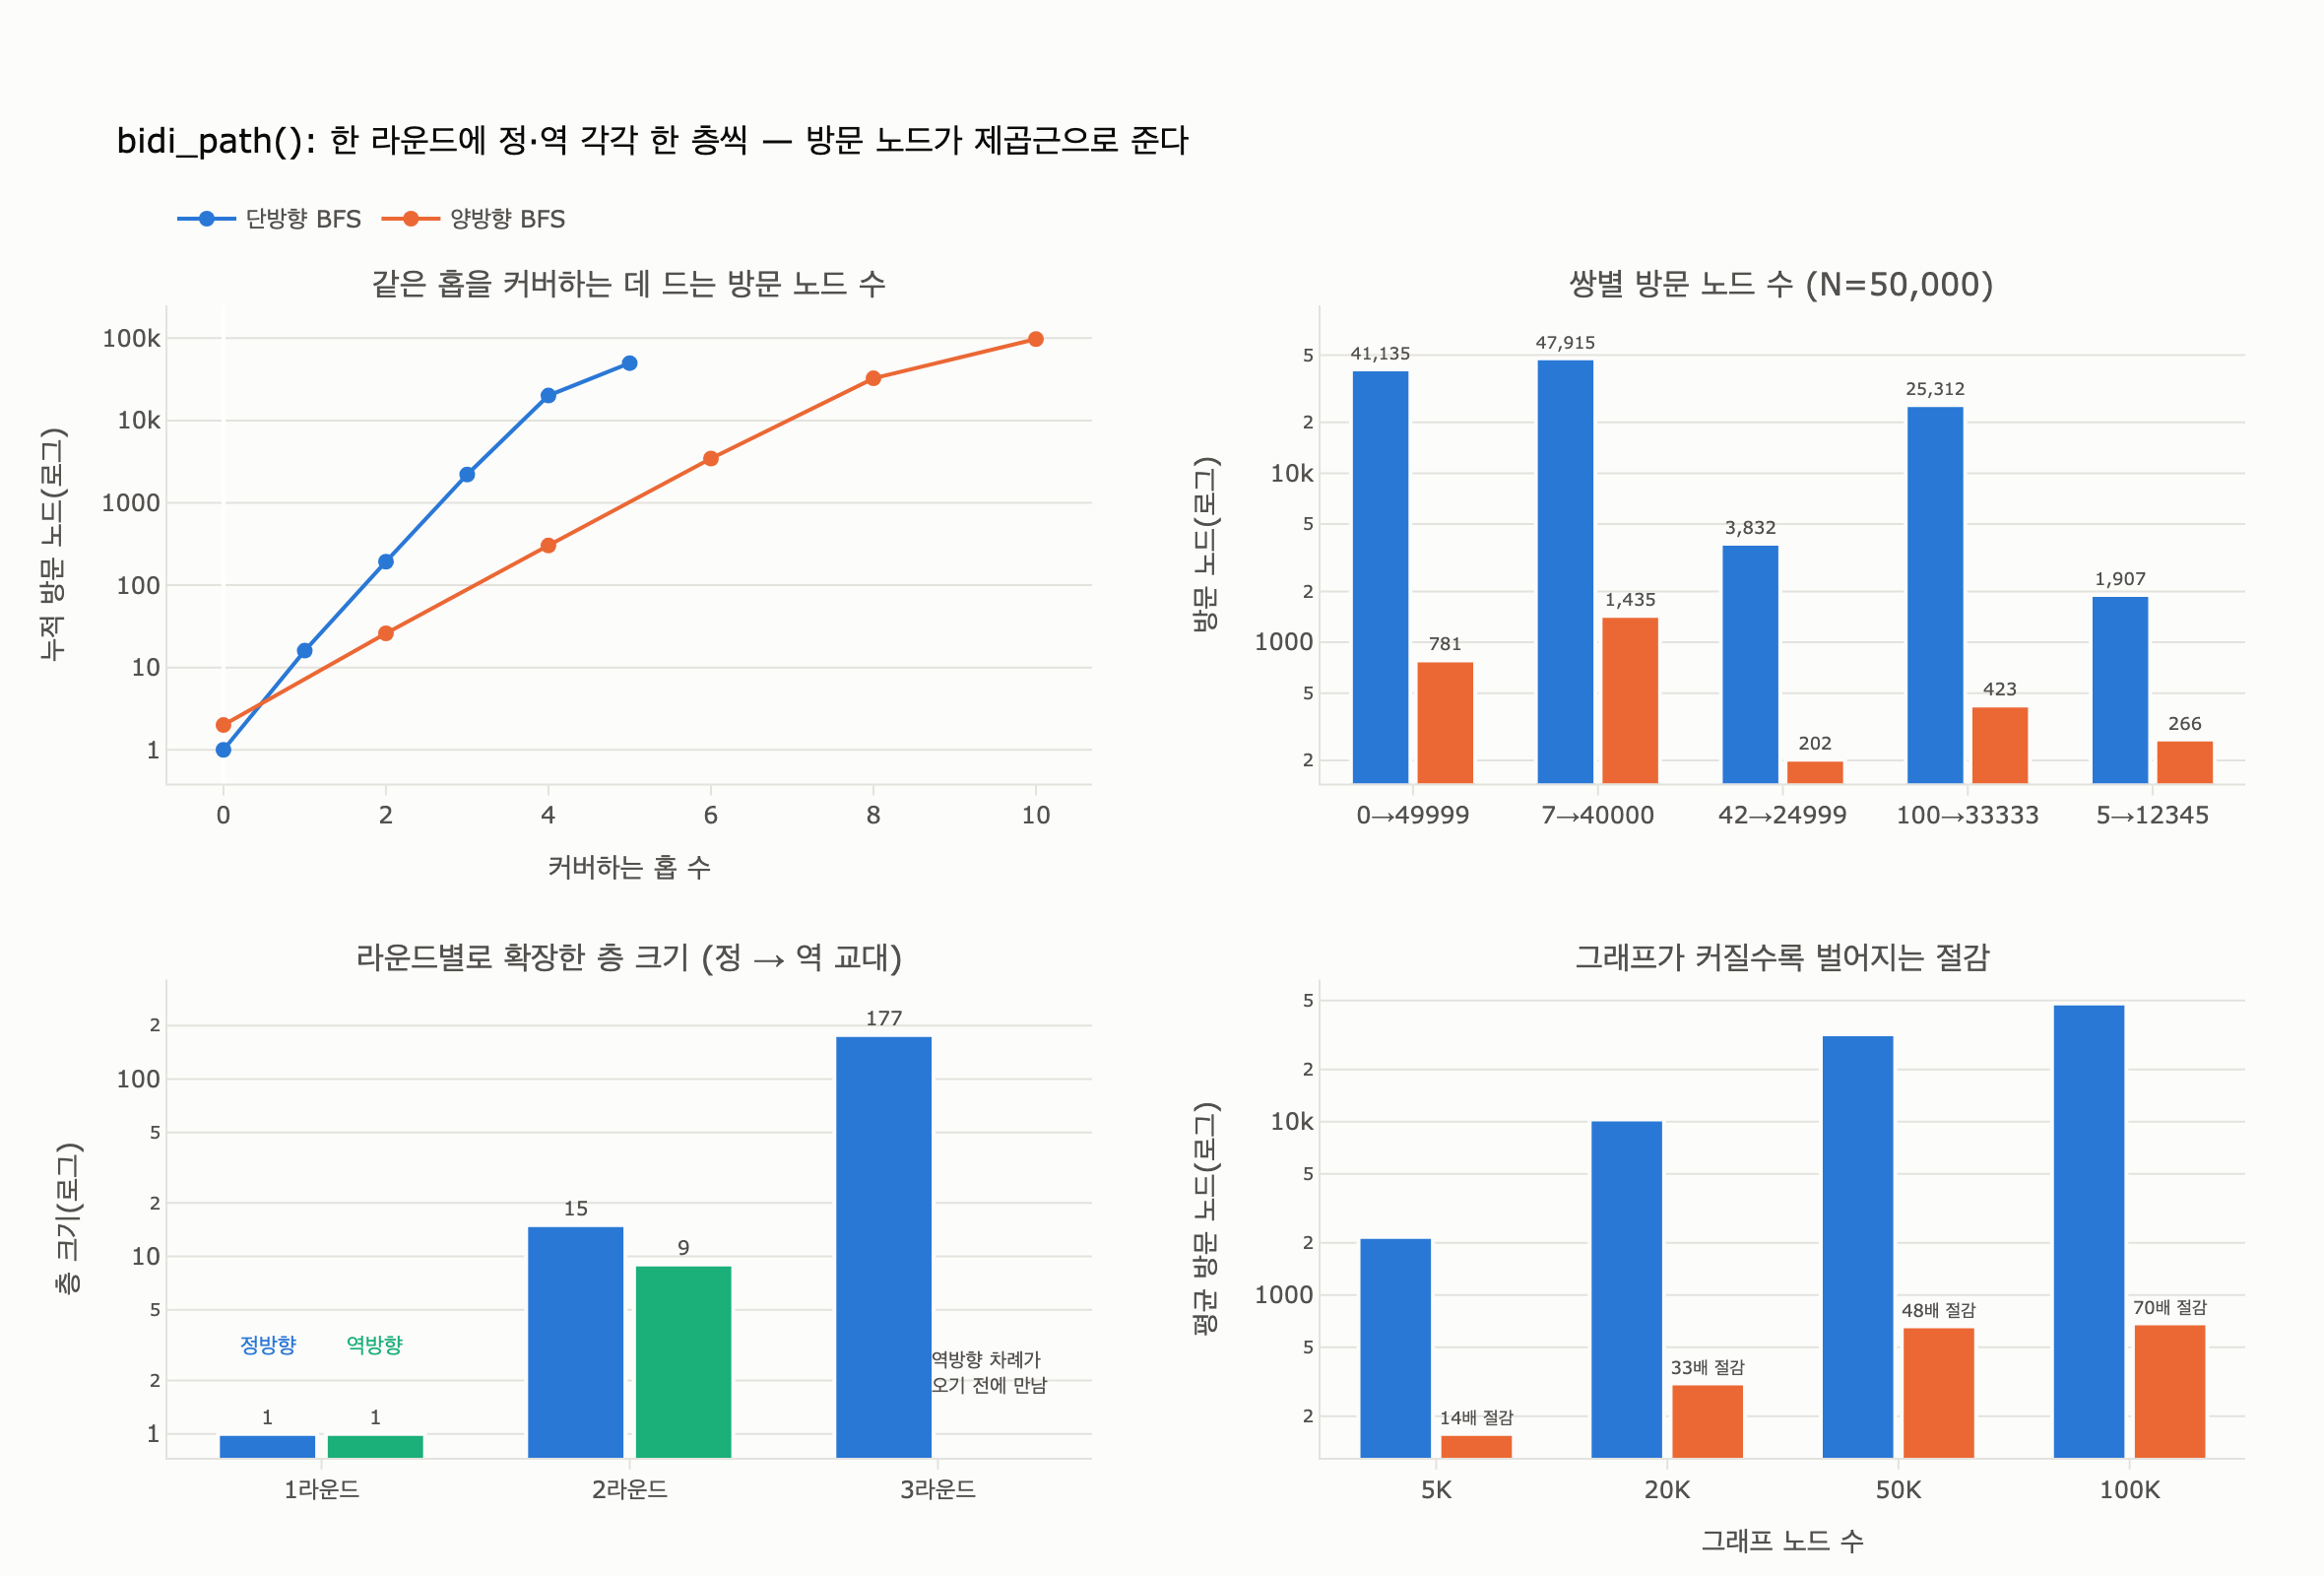

Generate this figure with Python:
# %% [markdown]
# # `bidi_path()`는 두 방향 탐색을 어떻게 번갈아 진행하는가
#
# 9장 `ex2_bidirectional.py`의 `bidi_path()`를 뜯어보고, 단방향 BFS와
# **방문 노드 수**를 직접 비교한다.
#
# 핵심 구조는 네 줄로 요약된다.
#
# ```python
# for _ in range(max_hop):                                     # (1) 라운드
#     for q, seen, other in ((fq, fwd, bwd), (bq, bwd, fwd)):  # (2) 방향 교대
#         for _ in range(len(q)):                              # (3) 딱 한 층만
#             ...
#             if v in other:                                   # (4) 만남 판정
#                 return _join(v, fwd, bwd), ...
# ```
#
# - (1) 라운드마다
# - (2) `(정방향 큐, 내 seen, 상대 seen)` → `(역방향 큐, 내 seen, 상대 seen)` 순으로 **교대**하고
# - (3) `len(q)`를 **미리 찍어** 그 개수만큼만 pop 하므로, 이번에 새로 넣은 노드는
#   다음 라운드로 밀린다. 즉 한 번에 정확히 **한 층(one level)** 만 확장한다.
# - (4) 새로 방문한 노드 `v`가 **반대쪽 `seen`** 에 이미 있으면 두 탐색이 만난 것이므로
#   `_join()`으로 앞쪽 절반과 뒤쪽 절반을 이어 붙인다.
#
# 필요 패키지: plotly, kaleido (마지막 시각화 저장용). 나머지는 표준 라이브러리만 사용.

# %%
import random
from collections import defaultdict, deque


def _show(fig):
    try:
        from IPython import get_ipython
        if get_ipython() is not None:  # VSCode 셀/Jupyter에서만 렌더링
            fig.show()
    except ImportError:
        pass


def make(n=50_000, avg_deg=12, seed=20260801):
    """9장 graph.py 와 같은 방식의 무방향 랜덤 그래프. 시드 고정."""
    rnd = random.Random(seed)
    adj = defaultdict(list)
    for a in range(n):
        for _ in range(avg_deg // 2):
            b = rnd.randrange(n)
            if a != b:
                adj[a].append(b)
                adj[b].append(a)
    return {k: sorted(set(v)) for k, v in adj.items()}


N = 50_000  # 책은 200_000. 여기서는 실행 시간을 위해 줄였다(경향은 같다).
adj = make(n=N)
print(f"노드 {len(adj):,}  평균 차수 {sum(len(v) for v in adj.values()) / len(adj):.1f}")
# 출력: 노드 50,000  평균 차수 12.0

# %% [markdown]
# ## 1. 단방향 BFS — 반지름 $d$ 짜리 공 하나
#
# 평균 차수 $k$ 인 그래프에서 $d$ 홉까지 훑으면 방문 노드는 대략
#
# $$ V_{\text{단방향}} \approx (k-1)^{d} $$
#
# 로 늘어난다. 지수가 그대로 $d$ 다.

# %%
def bfs_path(adj, s, t, max_hop=8):
    """책의 단방향 BFS. (경로, 방문 노드 수)를 돌려준다."""
    if s == t:
        return [s], 1
    seen = {s: None}
    q = deque([(s, 0)])
    while q:
        u, d = q.popleft()
        if d >= max_hop:
            continue
        for v in adj.get(u, ()):
            if v in seen:
                continue
            seen[v] = u
            if v == t:
                path = [v]
                while seen[path[-1]] is not None:
                    path.append(seen[path[-1]])
                return list(reversed(path)), len(seen)
            q.append((v, d + 1))
    return None, len(seen)


# %% [markdown]
# ## 2. 양방향 BFS — 반지름 $d/2$ 짜리 공 두 개
#
# $$ V_{\text{양방향}} \approx 2\,(k-1)^{d/2} = 2\sqrt{V_{\text{단방향}}} $$
#
# 공의 크기가 지수라서 반지름을 절반으로 줄이면 방문 수가 **제곱근**이 된다.
#
# 아래 구현은 책 코드 그대로다. 주석으로 교대 지점을 표시했다.

# %%
def bidi_path(adj, s, t, max_hop=8):
    if s == t:
        return [s], 1
    fwd, bwd = {s: None}, {t: None}      # 각 방향의 seen(= 부모 표). 시작점의 부모는 None
    fq, bq = deque([s]), deque([t])      # 각 방향의 큐
    for _ in range(max_hop):             # ── 라운드
        # ── 한 라운드 안에서 (정방향 → 역방향) 순으로 교대한다
        for q, seen, other in ((fq, fwd, bwd), (bq, bwd, fwd)):
            # len(q)를 미리 고정 → 이번에 새로 넣은 노드는 다음 라운드로 밀린다
            for _ in range(len(q)):      # ── 딱 한 층만 확장
                u = q.popleft()
                for v in adj.get(u, ()):
                    if v in seen:        # 내 쪽에서 이미 본 노드는 건너뛴다
                        continue
                    seen[v] = u          # 내 쪽 부모 기록
                    if v in other:       # ── 반대쪽 seen 에 있으면 «만났다»
                        return _join(v, fwd, bwd), len(fwd) + len(bwd)
                    q.append(v)          # 아니면 다음 층 후보로
    return None, len(fwd) + len(bwd)


def _join(meet, fwd, bwd):
    """만난 노드 meet 를 기준으로 s쪽 절반과 t쪽 절반을 이어 붙인다."""
    left = [meet]
    while fwd[left[-1]] is not None:     # meet → … → s (부모를 거슬러 올라감)
        left.append(fwd[left[-1]])
    right = []
    cur = bwd[meet]
    while cur is not None:               # meet 의 뒤쪽 부모 → … → t
        right.append(cur)
        cur = bwd[cur]
    return list(reversed(left)) + right  # s … meet … t


# %% [markdown]
# `_join()`이 방향과 무관하게 동작하는 이유: 만난 노드 `v`는 **어느 쪽에서 발견되든**
# 그 시점에 `fwd`와 `bwd` 양쪽에 모두 들어 있다. 방금 넣은 쪽이 `seen[v] = u`로 기록했고,
# 반대쪽은 이전 라운드에 이미 기록해 뒀기 때문이다. 그래서 `fwd` 부모를 따라가면 `s`,
# `bwd` 부모를 따라가면 `t`가 나온다.

# %% [markdown]
# ## 3. 한 층씩 교대하는 모습을 직접 찍어 보기
#
# 라운드마다 어느 쪽이 몇 개를 확장했고 각 `seen`이 얼마나 커졌는지 기록한다.
# `bidi_path()`와 로직은 같고 계측만 추가했다.

# %%
def bidi_trace(adj, s, t, max_hop=8):
    """라운드/방향별 확장 기록을 남기는 계측판."""
    log = []
    if s == t:
        return [s], log
    fwd, bwd = {s: None}, {t: None}
    fq, bq = deque([s]), deque([t])
    for rnd_i in range(1, max_hop + 1):
        for name, q, seen, other in (("정방향", fq, fwd, bwd), ("역방향", bq, bwd, fwd)):
            popped = len(q)              # 이번에 확장할 층의 크기(= 프런티어)
            before = len(seen)
            for _ in range(popped):
                u = q.popleft()
                for v in adj.get(u, ()):
                    if v in seen:
                        continue
                    seen[v] = u
                    if v in other:
                        log.append((rnd_i, name, popped, len(seen) - before,
                                    len(fwd), len(bwd), f"만남! v={v}"))
                        return _join(v, fwd, bwd), log
                    q.append(v)
            log.append((rnd_i, name, popped, len(seen) - before,
                        len(fwd), len(bwd), ""))
    return None, log


path, log = bidi_trace(adj, 0, 49_999)
print(f"{'라운드':>4} {'방향':>6} {'확장한 층 크기':>14} {'새 노드':>9} "
      f"{'|fwd|':>8} {'|bwd|':>8}  비고")
for r, name, popped, new, nf, nb, note in log:
    print(f"{r:>4} {name:>6} {popped:>14,} {new:>9,} {nf:>8,} {nb:>8,}  {note}")
print(f"\n경로: {path}  (길이 {len(path) - 1} 홉)")
# 출력:
#  라운드     방향    확장한 층 크기    새 노드    |fwd|    |bwd|  비고
#     1    정방향             1       15       16        1
#     1    역방향             1        9       16       10
#     2    정방향            15      177      193       10
#     2    역방향             9      100      193      110
#     3    정방향           177      478      671      110  만남! v=27561
#
# 경로: [0, 7953, 34623, 27561, 8855, 49999]  (길이 5 홉)

# %% [markdown]
# 읽는 법:
#
# - 라운드 1에서 정방향이 시작점 하나를 펼치고(층 크기 1), 이어서 역방향이 도착점 하나를 펼친다.
#   **한 라운드 = 양쪽 각각 한 층.**
# - `확장한 층 크기`가 그 방향의 프런티어다. 다음 라운드의 층 크기는 직전 라운드에
#   새로 넣은 노드 수와 같다 — `len(q)` 스냅숏이 층을 갈라 주기 때문이다.
# - 3라운드 정방향 도중, 새로 넣은 노드 27561이 `bwd`에 이미 있는 걸 보고 멈춘다.
#   이때 `|fwd| + |bwd| = 671 + 110 = 781`이 총 방문 노드 수다.
# - 정방향 층이 역방향 층보다 큰 건 0번 노드의 차수가 더 커서지, 알고리즘 편향이 아니다.
#
# 만약 `for _ in range(len(q))`가 아니라 `while q` 였다면 한쪽이 큐를 **끝까지** 비우므로
# 교대가 일어나지 않고 사실상 단방향 BFS가 된다. 아래에서 확인한다.

# %%
def bidi_broken(adj, s, t, max_hop=8):
    """일부러 망가뜨린 판: 층 스냅숏 없이 큐를 끝까지 비운다 → 교대가 사라진다."""
    if s == t:
        return [s], 1
    fwd, bwd = {s: None}, {t: None}
    fq, bq = deque([s]), deque([t])
    for _ in range(max_hop):
        for q, seen, other in ((fq, fwd, bwd), (bq, bwd, fwd)):
            while q:                     # ← len(q) 스냅숏이 없다
                u = q.popleft()
                for v in adj.get(u, ()):
                    if v in seen:
                        continue
                    seen[v] = u
                    if v in other:
                        return _join(v, fwd, bwd), len(fwd) + len(bwd)
                    q.append(v)
    return None, len(fwd) + len(bwd)


for s, t in [(0, 49_999), (7, 40_000)]:
    _, v_uni = bfs_path(adj, s, t)
    _, v_bi = bidi_path(adj, s, t)
    _, v_bad = bidi_broken(adj, s, t)
    print(f"{s} → {t}: 단방향 {v_uni:,} / 양방향 {v_bi:,} / 층 스냅숏 없앤 판 {v_bad:,}")
# 출력:
# 0 → 49999: 단방향 41,135 / 양방향 781 / 층 스냅숏 없앤 판 41,136
# 7 → 40000: 단방향 47,915 / 양방향 1,435 / 층 스냅숏 없앤 판 47,916

# %% [markdown]
# `while q` 판은 정방향이 혼자 그래프를 다 훑고 나서야 역방향에 차례가 오므로
# 방문 수가 단방향과 똑같아진다(+1은 `_join`용으로 들고 있는 `bwd = {t: None}` 하나).
# **교대의 단위가 «한 층»이라는 점이 절감의 전부**다.

# %% [markdown]
# ## 4. 방문 노드 수 비교

# %%
PAIRS = [(0, 49_999), (7, 40_000), (42, 24_999), (100, 33_333), (5, 12_345)]
rows = []
for s, t in PAIRS:
    p1, v1 = bfs_path(adj, s, t)
    p2, v2 = bidi_path(adj, s, t)
    rows.append((s, t, v1, v2, v1 / max(v2, 1), len(p1) - 1, len(p2) - 1))

print(f"{'쌍':<18} {'단방향 방문':>12} {'양방향 방문':>12} {'절감':>8} "
      f"{'단방향 길이':>11} {'양방향 길이':>11}")
print("-" * 78)
for s, t, v1, v2, ratio, l1, l2 in rows:
    print(f"{f'{s} → {t}':<18} {v1:>12,} {v2:>12,} {ratio:>7.1f}x {l1:>11} {l2:>11}")
# 출력:
# 쌍                    단방향 방문       양방향 방문       절감    단방향 길이   양방향 길이
# ------------------------------------------------------------------------------
# 0 → 49999                41,135          781    52.7x           5           5
# 7 → 40000                47,915        1,435    33.4x           5           5
# 42 → 24999                3,832          202    19.0x           4           4
# 100 → 33333              25,312          423    59.8x           5           5
# 5 → 12345                 1,907          266     7.2x           4           4

# %% [markdown]
# ## 5. 만나자마자 반환해도 최단이 보장되나
#
# `if v in other: return` 은 만남을 발견하는 **즉시** 돌아온다. 같은 층 뒤쪽에
# 더 짧게 만나지는 노드가 있을 수도 있는데 확인하지 않는 것처럼 보인다.
# 그런데 층을 맞춰 교대하면 보장이 따라온다.
#
# 라운드 $r$ 이 끝나면 `fwd`는 깊이 $0..r$, `bwd`도 깊이 $0..r$ 을 **완전히** 담고 있다.
# 실제 최단 거리를 $D$ 라 하자.
#
# - $D = 2m$: 라운드 $m$ 의 정방향 차례에는 만남이 없다(있었다면 $D \le 2m-1$).
#   이어지는 역방향 차례에서 발견되는 노드 $v$ 는 $d_b(v)=m$ 이고 $d_f(v) \ge D-m = m$,
#   그런데 $d_f(v) \le m$ 이므로 정확히 $m$. 따라서 찾은 길이 $= 2m = D$.
# - $D = 2m+1$: 라운드 $m$ 까지 만남이 없고, 라운드 $m+1$ 정방향에서
#   $d_f(v)=m+1$, $d_b(v) \ge D-(m+1) = m$ 이며 $d_b(v) \le m$ 이므로 정확히 $m$.
#   찾은 길이 $= 2m+1 = D$.
#
# 즉 **첫 만남이 곧 최단**이다. 200쌍으로 확인한다.

# %%
rnd = random.Random(0)
trials, longer = 0, 0
diff_hist = defaultdict(int)
for _ in range(200):
    s, t = rnd.randrange(N), rnd.randrange(N)
    p1, _ = bfs_path(adj, s, t)
    p2, _ = bidi_path(adj, s, t)
    if not p1 or not p2:
        continue
    trials += 1
    d = (len(p2) - 1) - (len(p1) - 1)
    diff_hist[d] += 1
    if d > 0:
        longer += 1
print(f"표본 {trials}쌍 중 양방향 경로가 더 긴 경우: {longer}쌍 ({longer / trials * 100:.0f}%)")
print("길이 차이 분포:", dict(sorted(diff_hist.items())))
# 출력:
# 표본 200쌍 중 양방향 경로가 더 긴 경우: 0쌍 (0%)
# 길이 차이 분포: {0: 200}

# %% [markdown]
# 단, 이 보장은 **층 단위 교대**와 **무방향(또는 대칭) 그래프**를 전제로 한다.
#
# - 층 스냅숏을 빼면(§3의 `bidi_broken`) 보장도 절감도 함께 사라진다.
# - 역방향이 `adj.get(u)`를 그대로 쓰므로 **방향 그래프에서는 틀린다**. 방향 그래프라면
#   역방향 큐는 «들어오는 엣지» 인접 리스트를 따로 써야 한다.
# - 가중치 그래프에서도 이 논증은 깨진다. 그때는 양방향 다익스트라의
#   별도 종료 조건(양쪽 확정 거리 합 ≥ 지금까지의 최선)이 필요하다.
#
# ### 덤: `max_hop` 의 의미가 두 함수에서 다르다
#
# 단방향의 `max_hop`은 **홉 상한**이지만, 양방향의 `max_hop`은 **라운드 수**다.
# 한 라운드에 양쪽이 한 층씩 가므로 실제 탐색 반경은 최대 $2 \times \text{max\_hop}$ 홉이다.
# 같은 값을 넘겨도 커버 범위가 두 배 차이 난다.

# %%
chain = defaultdict(list)                      # 0-1-2-…-39 사슬
for i in range(39):
    chain[i].append(i + 1)
    chain[i + 1].append(i)
chain = dict(chain)

for h in (5, 6, 11, 12):
    p_uni, _ = bfs_path(chain, 0, 12, max_hop=h)
    p_bi, _ = bidi_path(chain, 0, 12, max_hop=h)
    fmt = lambda p: "실패" if p is None else f"{len(p) - 1}홉"  # noqa: E731
    print(f"0→12 (실제 12홉)  max_hop={h:>2}: 단방향 {fmt(p_uni):>4}, 양방향 {fmt(p_bi):>4}")
# 출력:
# 0→12 (실제 12홉)  max_hop= 5: 단방향   실패, 양방향   실패
# 0→12 (실제 12홉)  max_hop= 6: 단방향   실패, 양방향  12홉
# 0→12 (실제 12홉)  max_hop=11: 단방향   실패, 양방향  12홉
# 0→12 (실제 12홉)  max_hop=12: 단방향  12홉, 양방향  12홉

# %% [markdown]
# 12홉짜리 목표를 단방향은 `max_hop=12`가 있어야 찾고, 양방향은 `max_hop=6`이면 찾는다
# ($D = 2m$ 이므로 라운드 $m = 6$ 에서 만난다).
#
# ## 6. 그래프가 클수록 이득이 커진다
#
# $V_{\text{단방향}} \approx (k-1)^d$, $V_{\text{양방향}} \approx 2(k-1)^{d/2}$ 이므로
# 절감 배수는 $\tfrac{1}{2}(k-1)^{d/2}$ — 그래프가 커져 $d$ 가 커질수록 벌어진다.
# 책이 20만 노드에서 75~88배를 본 이유다.

# %%
scale_rows = []
for n in (5_000, 20_000, 50_000, 100_000):
    g = make(n=n)
    tot_uni = tot_bi = 0
    for s, t in ((0, n - 1), (7, n // 2), (42, n // 3)):
        _, a = bfs_path(g, s, t)
        _, b = bidi_path(g, s, t)
        tot_uni += a
        tot_bi += b
    scale_rows.append((n, tot_uni / 3, tot_bi / 3, tot_uni / max(tot_bi, 1)))
    print(f"N={n:>7,}: 단방향 평균 {tot_uni / 3:>10,.0f}  "
          f"양방향 평균 {tot_bi / 3:>8,.0f}  절감 {tot_uni / tot_bi:>6.1f}x")
# 출력:
# N=  5,000: 단방향 평균      2,166  양방향 평균      158  절감   13.7x
# N= 20,000: 단방향 평균     10,300  양방향 평균      309  절감   33.4x
# N= 50,000: 단방향 평균     31,898  양방향 평균      659  절감   48.4x
# N=100,000: 단방향 평균     48,089  양방향 평균      687  절감   70.0x

# %% [markdown]
# ## 7. 시각화

# %%
import plotly.graph_objects as go
from plotly.subplots import make_subplots

C1, C2, C3 = "#2a78d6", "#eb6834", "#1baf7a"   # 검증된 카테고리 팔레트 1·2·3
SURFACE, INK, INK2, GRID = "#fcfcfb", "#0b0b0b", "#52514e", "#e3e2dd"


def bfs_cum(adj, s, max_hop=6):
    """홉별 누적 방문 노드 수."""
    seen, frontier, out = {s}, [s], [1]
    for _ in range(max_hop):
        nxt = []
        for u in frontier:
            for v in adj.get(u, ()):
                if v not in seen:
                    seen.add(v)
                    nxt.append(v)
        out.append(len(seen))
        frontier = nxt
        if not frontier:
            break
    return out


uni_cum = bfs_cum(adj, 0, max_hop=5)
# 양방향: 라운드 r 이면 양쪽이 각각 r층 → 총 2r 홉을 커버하고, 방문은 두 공의 합
fwd_cum, bwd_cum = bfs_cum(adj, 0, 5), bfs_cum(adj, 49_999, 5)
bi_cum = [a + b for a, b in zip(fwd_cum, bwd_cum)]
hops_uni = list(range(len(uni_cum)))
hops_bi = [2 * i for i in range(len(bi_cum))]

fig = make_subplots(
    rows=2, cols=2,
    subplot_titles=(
        "같은 홉을 커버하는 데 드는 방문 노드 수",
        "쌍별 방문 노드 수 (N=50,000)",
        "라운드별로 확장한 층 크기 (정 → 역 교대)",
        "그래프가 커질수록 벌어지는 절감",
    ),
    vertical_spacing=0.17, horizontal_spacing=0.11,
)

# (1,1) 커버 홉 대비 누적 방문
fig.add_trace(go.Scatter(x=hops_uni, y=uni_cum, name="단방향 BFS", mode="lines+markers",
                         line=dict(color=C1, width=2), marker=dict(size=8, color=C1)),
              row=1, col=1)
fig.add_trace(go.Scatter(x=hops_bi, y=bi_cum, name="양방향 BFS", mode="lines+markers",
                         line=dict(color=C2, width=2), marker=dict(size=8, color=C2)),
              row=1, col=1)

# (1,2) 쌍별 방문 노드 수
labels = [f"{s}→{t}" for s, t, *_ in rows]
fig.add_trace(go.Bar(x=labels, y=[r[2] for r in rows], name="단방향 BFS",
                     marker=dict(color=C1, line=dict(color=SURFACE, width=2)),
                     text=[f"{r[2]:,}" for r in rows], textposition="outside",
                     textfont=dict(color=INK2, size=9), showlegend=False),
              row=1, col=2)
fig.add_trace(go.Bar(x=labels, y=[r[3] for r in rows], name="양방향 BFS",
                     marker=dict(color=C2, line=dict(color=SURFACE, width=2)),
                     text=[f"{r[3]:,}" for r in rows], textposition="outside",
                     textfont=dict(color=INK2, size=9), showlegend=False),
              row=1, col=2)

# (2,1) 라운드별 확장 층 크기
rounds = sorted({r for r, *_ in log})
fwd_sz = [next((p for rr, nm, p, *_ in log if rr == r and nm == "정방향"), 0) for r in rounds]
bwd_sz = [next((p for rr, nm, p, *_ in log if rr == r and nm == "역방향"), 0) for r in rounds]
fig.add_trace(go.Bar(x=[f"{r}라운드" for r in rounds], y=fwd_sz, name="정방향 층",
                     marker=dict(color=C1, line=dict(color=SURFACE, width=2)),
                     text=[f"{v:,}" for v in fwd_sz], textposition="outside",
                     textfont=dict(color=INK2, size=10), showlegend=False), row=2, col=1)
fig.add_trace(go.Bar(x=[f"{r}라운드" for r in rounds], y=bwd_sz, name="역방향 층",
                     marker=dict(color=C3, line=dict(color=SURFACE, width=2)),
                     text=[f"{v:,}" if v else "" for v in bwd_sz],
                     textposition="outside",
                     textfont=dict(color=INK2, size=10), showlegend=False), row=2, col=1)
fig.add_annotation(x=f"{rounds[0]}라운드", y=0.5, xshift=-27, row=2, col=1,
                   text="정방향", showarrow=False, font=dict(color=C1, size=11))
fig.add_annotation(x=f"{rounds[0]}라운드", y=0.5, xshift=27, row=2, col=1,
                   text="역방향", showarrow=False, font=dict(color=C3, size=11))
fig.add_annotation(x=f"{rounds[-1]}라운드", y=0.35, xshift=26, row=2, col=1,
                   text="역방향 차례가<br>오기 전에 만남", showarrow=False, align="left",
                   font=dict(color=INK2, size=10))

# (2,2) 그래프 크기별 방문 노드 수
ns = [f"{n // 1000}K" for n, *_ in scale_rows]
fig.add_trace(go.Bar(x=ns, y=[r[1] for r in scale_rows], name="단방향 BFS",
                     marker=dict(color=C1, line=dict(color=SURFACE, width=2)),
                     showlegend=False), row=2, col=2)
fig.add_trace(go.Bar(x=ns, y=[r[2] for r in scale_rows], name="양방향 BFS",
                     marker=dict(color=C2, line=dict(color=SURFACE, width=2)),
                     text=[f"{r[3]:.0f}배 절감" for r in scale_rows], textposition="outside",
                     textfont=dict(color=INK2, size=10), showlegend=False), row=2, col=2)

fig.update_yaxes(type="log", title_text="누적 방문 노드(로그)", row=1, col=1)
fig.update_xaxes(title_text="커버하는 홉 수", row=1, col=1)
fig.update_yaxes(type="log", title_text="방문 노드(로그)", row=1, col=2)
fig.update_yaxes(type="log", title_text="층 크기(로그)", row=2, col=1)
fig.update_yaxes(type="log", title_text="평균 방문 노드(로그)", row=2, col=2)
fig.update_xaxes(title_text="그래프 노드 수", row=2, col=2)
fig.update_layout(
    title=dict(text="bidi_path(): 한 라운드에 정·역 각각 한 층씩 — 방문 노드가 제곱근으로 준다",
               font=dict(size=17, color=INK)),
    barmode="group", bargap=0.3, bargroupgap=0.08,
    paper_bgcolor=SURFACE, plot_bgcolor=SURFACE,
    font=dict(color=INK2, size=12),
    legend=dict(orientation="h", y=1.10, x=0, font=dict(color=INK2)),
    width=1180, height=800, margin=dict(t=155, l=85, r=40, b=60),
)
fig.update_xaxes(showgrid=False, linecolor=GRID, ticks="outside", tickcolor=GRID)
fig.update_yaxes(gridcolor=GRID, zeroline=False, linecolor=GRID)

_show(fig)

# %%
import os

here = os.path.dirname(os.path.abspath(__file__)) if "__file__" in globals() else "."
out = os.path.join(here, "expy.png")
fig.write_image(out, scale=2)   # kaleido 필요
print("저장:", out)
# 출력: 저장: .../expy.png

# %% [markdown]
# ## 정리
#
# | 질문 | 답 |
# |---|---|
# | 어떻게 번갈아 가나 | 라운드마다 `((fq, fwd, bwd), (bq, bwd, fwd))` 튜플을 순회해 정방향 → 역방향 순으로 확장 |
# | 얼마나 확장하나 | `for _ in range(len(q))` — 큐 길이를 미리 찍어 **딱 한 층**만. 새로 넣은 노드는 다음 라운드 몫 |
# | 만난 걸 어떻게 아나 | 새로 방문한 `v`가 **반대쪽 `seen`(`other`)** 에 이미 있으면 만남 |
# | 만나면 뭘 하나 | `_join(v, fwd, bwd)` — `fwd` 부모를 거슬러 `s`까지, `bwd` 부모를 따라 `t`까지 이어 붙임 |
# | 첫 만남이 최단인가 | 층을 맞춰 교대하는 무방향 BFS라면 그렇다(§5 증명·실측). 층 스냅숏을 빼면 깨진다 |
# | 왜 빠른가 | 반지름 $d$ 공 하나 대신 $d/2$ 공 두 개. $(k-1)^d \to 2(k-1)^{d/2}$, 즉 제곱근 |
# | 못 쓰는 경우 | 도착지를 모를 때. «3다리 안의 사람 전부»는 양방향으로 못 푼다 |
